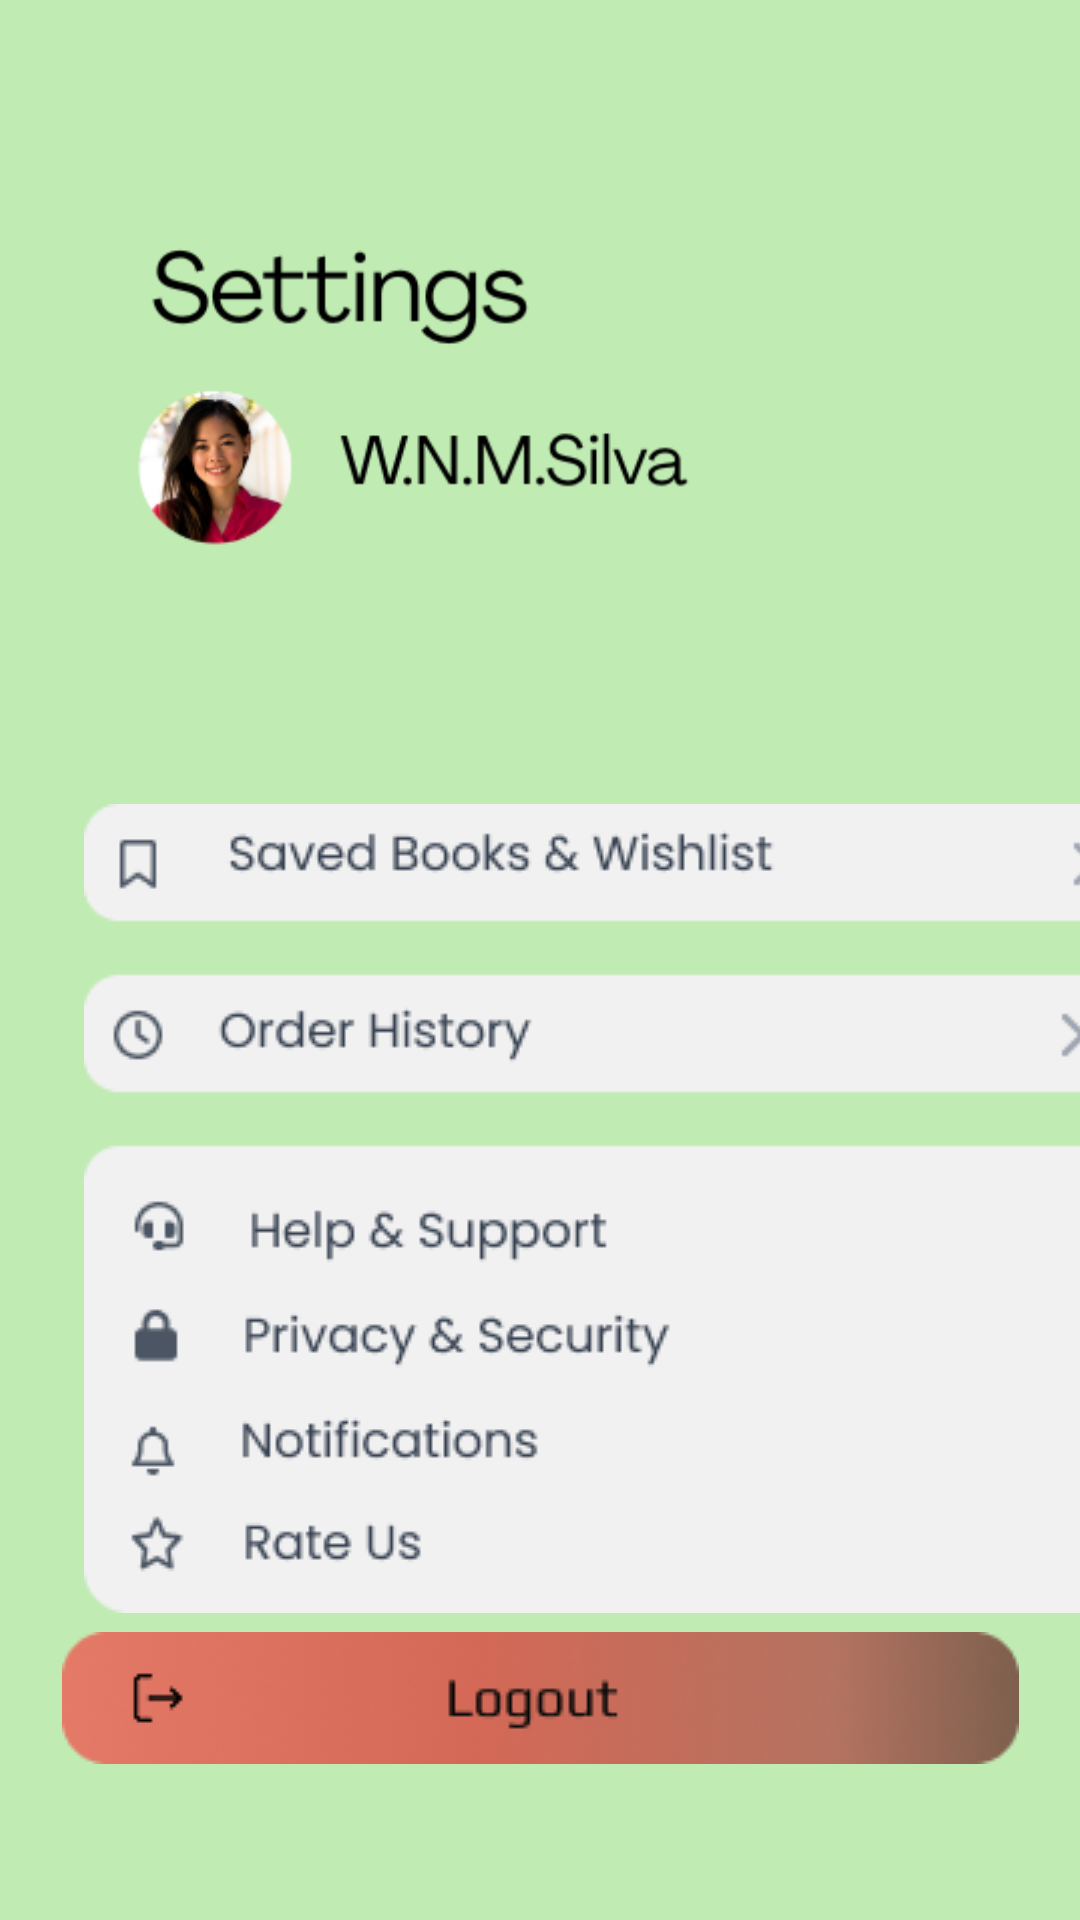

Layout XML and referenced resources for this Android screen:
<!-- AndroidManifest.xml: application theme Theme.BookNest -->
<!-- res/layout/activity_settings.xml -->
<?xml version="1.0" encoding="utf-8"?>
<androidx.constraintlayout.widget.ConstraintLayout xmlns:android="http://schemas.android.com/apk/res/android"
    xmlns:app="http://schemas.android.com/apk/res-auto"
    xmlns:tools="http://schemas.android.com/tools"
    android:id="@+id/main"
    android:layout_width="match_parent"
    android:layout_height="match_parent"
    android:background="#F7FFF3"
    android:backgroundTint="#C0EBB3"
    >

    <androidx.constraintlayout.widget.ConstraintLayout
        android:layout_width="match_parent"
        android:layout_height="match_parent">

        <ImageView
            android:id="@+id/imageView58"
            android:layout_width="205dp"
            android:layout_height="229dp"
            android:layout_marginStart="37dp"
            android:layout_marginTop="16dp"
            android:layout_marginEnd="142dp"
            app:layout_constraintEnd_toEndOf="parent"
            app:layout_constraintHorizontal_bias="0.185"
            app:layout_constraintStart_toStartOf="parent"
            app:layout_constraintTop_toTopOf="parent"
            app:srcCompat="@drawable/setprofiledetails" />

        <ImageView
            android:id="@+id/settingbacktopro"
            android:layout_width="26dp"
            android:layout_height="27dp"
            android:layout_marginStart="20dp"
            android:layout_marginBottom="812dp"
            app:layout_constraintBottom_toBottomOf="parent"
            app:layout_constraintStart_toStartOf="parent"
            app:srcCompat="@drawable/backblackarrow" />

        <TextView
            android:id="@+id/Editpro"
            android:layout_width="53dp"
            android:layout_height="23dp"
            android:layout_marginTop="109dp"
            android:layout_marginEnd="32dp"
            android:layout_marginBottom="600dp"
            android:text="Edit"
            android:textColor="@color/blue"
            android:textSize="20sp"
            app:layout_constraintBottom_toBottomOf="parent"
            app:layout_constraintEnd_toEndOf="parent"
            app:layout_constraintTop_toTopOf="parent"
            app:layout_constraintVertical_bias="0.137" />

        <ImageView
            android:id="@+id/imageView60"
            android:layout_width="wrap_content"
            android:layout_height="wrap_content"
            android:layout_marginStart="28dp"
            android:layout_marginTop="268dp"
            app:layout_constraintStart_toStartOf="parent"
            app:layout_constraintTop_toTopOf="parent"
            app:srcCompat="@drawable/allsetting" />

        <ImageView
            android:id="@+id/imageView61"
            android:layout_width="wrap_content"
            android:layout_height="wrap_content"
            android:layout_marginStart="28dp"
            app:layout_constraintBottom_toBottomOf="parent"
            app:layout_constraintStart_toStartOf="parent"
            app:layout_constraintTop_toTopOf="parent"
            app:layout_constraintVertical_bias="0.792"
            app:srcCompat="@drawable/allsettingimges" />

        <ImageView
            android:id="@+id/logoutbtn"
            android:layout_width="wrap_content"
            android:layout_height="wrap_content"
            android:layout_marginBottom="52dp"
            app:layout_constraintBottom_toBottomOf="parent"
            app:layout_constraintEnd_toEndOf="parent"
            app:layout_constraintStart_toStartOf="parent"
            app:srcCompat="@drawable/logout" />
    </androidx.constraintlayout.widget.ConstraintLayout>
</androidx.constraintlayout.widget.ConstraintLayout>
<!-- resources referenced by this layout -->
<resources>
  <color name="blue">#387FDE</color>
  <!-- drawable allsetting: png bitmap (drawable, 9927 bytes) -->
  <!-- drawable allsettingimges: png bitmap (drawable, 8194 bytes) -->
  <!-- drawable backblackarrow: png bitmap (drawable, 417 bytes) -->
  <!-- drawable logout: png bitmap (drawable, 14317 bytes) -->
  <!-- drawable setprofiledetails: png bitmap (drawable, 22697 bytes) -->
  <style name="Theme.BookNest" parent="Base.Theme.BookNest" />
  <style name="Base.Theme.BookNest" parent="Theme.Material3.DayNight.NoActionBar">
      
      
      <item name="android:windowBackground">@color/StartScreen</item>
  </style>
  <color name="StartScreen">#98FB98</color>
</resources>
